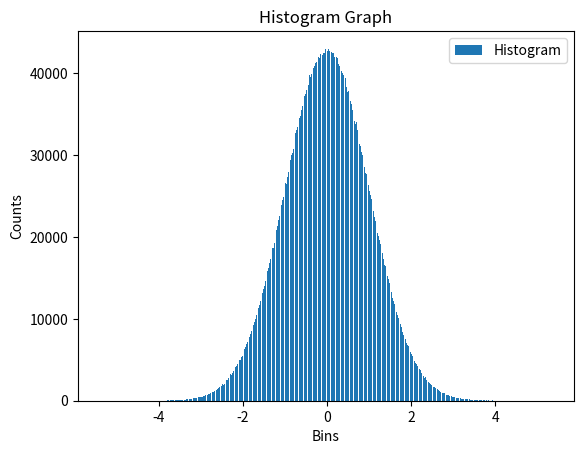

Source code (Python):
import numpy as np
import matplotlib.pyplot as plt

normal =  np.random.randn(10000000, 1)

plt.hist(normal, bins = 1000, label = 'Histogram', rwidth = 0.8)

plt.xlabel('Bins')
plt.ylabel('Counts')
plt.title('Histogram Graph')
plt.legend()

plt.show()